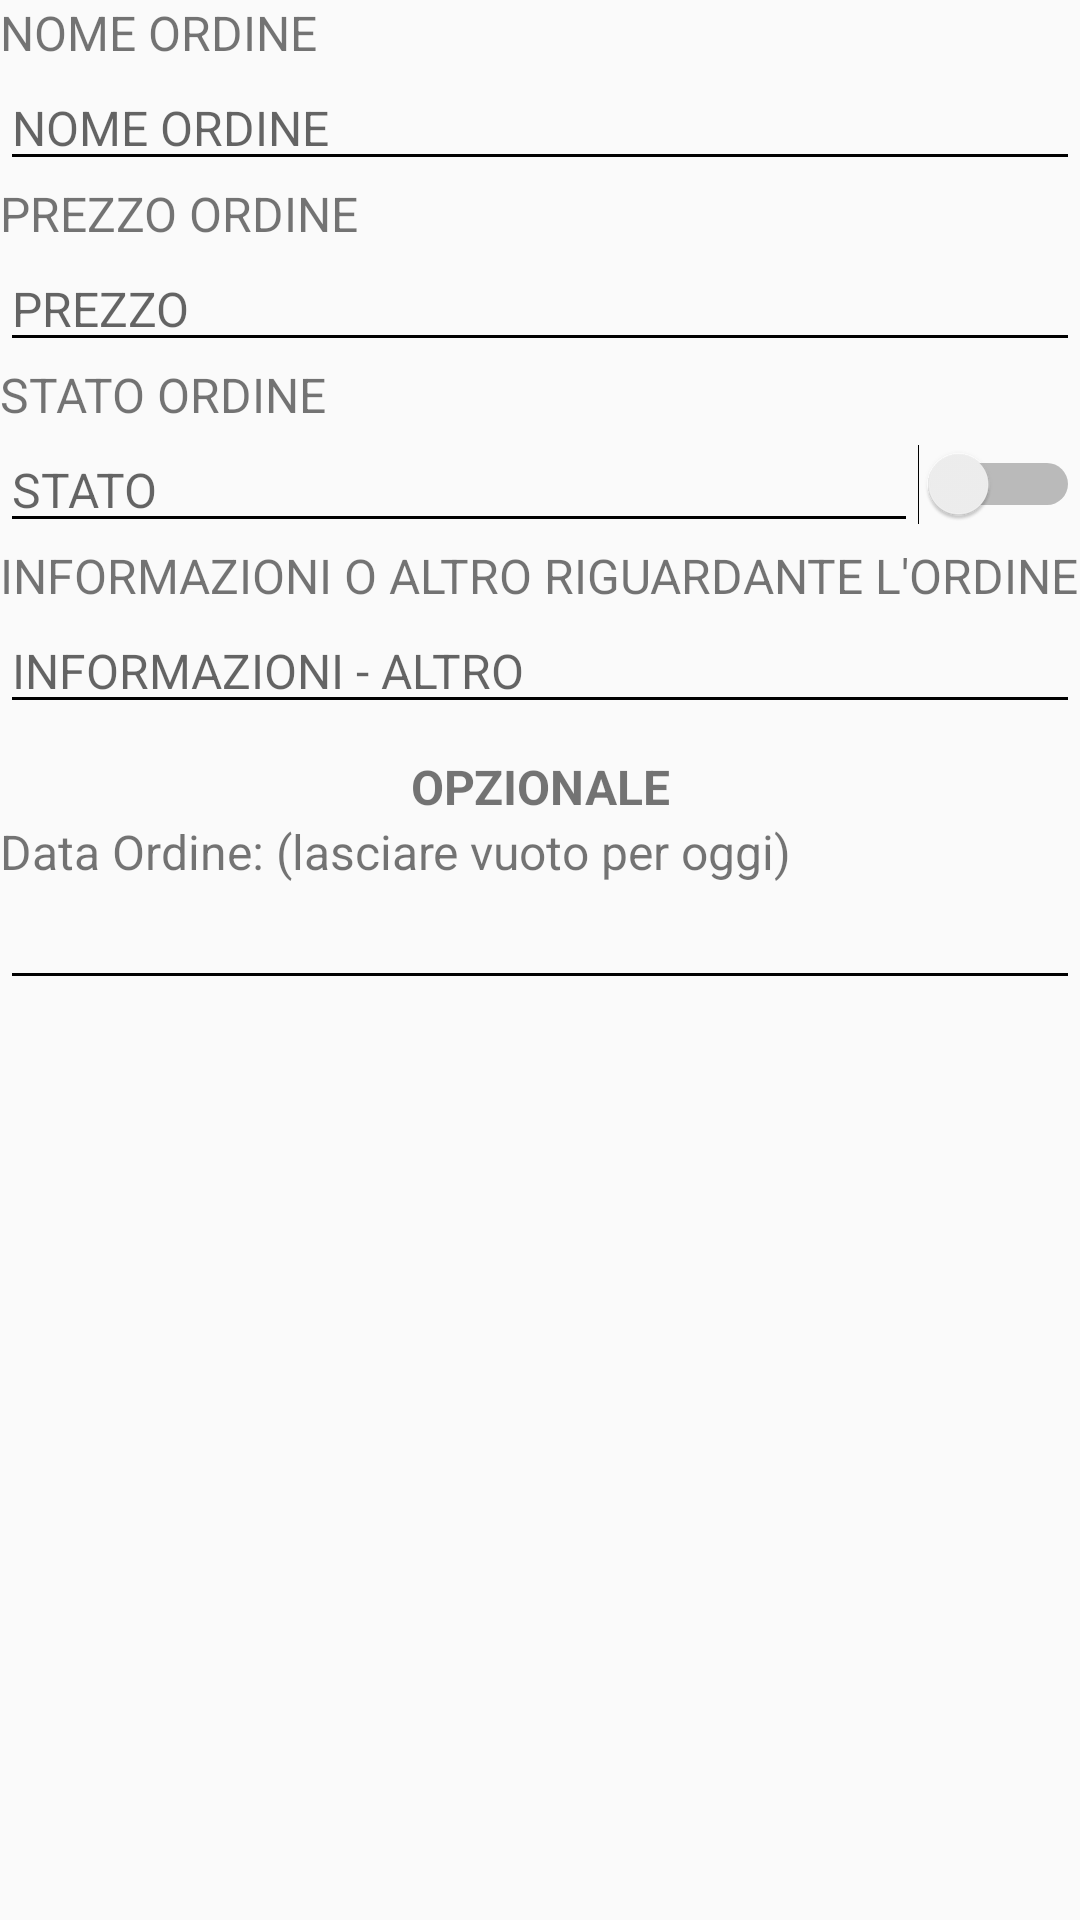

Android layout source for this screen:
<!-- AndroidManifest.xml: application theme AppTheme -->
<!-- res/layout/alert_dialog_add_ordine.xml -->
<?xml version="1.0" encoding="utf-8"?>
<FrameLayout xmlns:android="http://schemas.android.com/apk/res/android"
    android:orientation="vertical" android:layout_width="match_parent"
    android:layout_height="match_parent">

    <ScrollView
        android:layout_width="match_parent"
        android:layout_height="match_parent">

        <LinearLayout
            android:layout_width="match_parent"
            android:layout_height="wrap_content"
            android:orientation="vertical">

            <TextView
                android:layout_width="match_parent"
                android:layout_height="wrap_content"
                android:text="NOME ORDINE" />

            <EditText
                android:id="@+id/editText_alertDialogAddOrdine_nomeOrdine"
                android:layout_width="match_parent"
                android:layout_height="wrap_content"
                android:ems="10"
                android:hint="NOME ORDINE"
                android:inputType="textPersonName"
                android:textAlignment="textStart" />

            <TextView
                android:layout_width="match_parent"
                android:layout_height="wrap_content"
                android:text="PREZZO ORDINE" />

            <EditText
                android:id="@+id/editText_alertDialogAddOrdine_prezzo"
                android:layout_width="match_parent"
                android:layout_height="wrap_content"
                android:ems="10"
                android:hint="PREZZO"
                android:inputType="number|numberDecimal" />

            <TextView
                android:layout_width="match_parent"
                android:layout_height="wrap_content"
                android:text="STATO ORDINE" />

            <RelativeLayout
                android:layout_width="match_parent"
                android:layout_height="match_parent"
                android:orientation="horizontal">

                <EditText
                    android:id="@+id/editText_alertDialogAddOrdine_stato"
                    android:layout_width="wrap_content"
                    android:layout_height="match_parent"
                    android:gravity="start"
                    android:layout_toStartOf="@id/switch_alertDialogAddOrdine"
                    android:layout_alignParentStart="true"
                    android:ems="10"
                    android:hint="STATO"
                    android:inputType="text" />

                <Switch
                    android:id="@+id/switch_alertDialogAddOrdine"
                    android:layout_width="wrap_content"
                    android:layout_height="wrap_content"
                    android:layout_alignParentEnd="true"
                    android:layout_centerVertical="true" />

            </RelativeLayout>

            <TextView
                android:layout_width="match_parent"
                android:layout_height="wrap_content"
                android:text="INFORMAZIONI O ALTRO RIGUARDANTE L'ORDINE" />

            <EditText
                android:id="@+id/editText_alertDialogAddOrdine_informazioni"
                android:layout_width="match_parent"
                android:layout_height="wrap_content"
                android:ems="10"
                android:hint="INFORMAZIONI - ALTRO"
                android:inputType="textPersonName"
                android:textAlignment="textStart" />

            <TextView
                android:layout_width="match_parent"
                android:layout_height="wrap_content"
                android:paddingTop="10dp"
                android:text="OPZIONALE"
                android:textAlignment="center"
                android:textStyle="bold" />

            <TextView
                android:layout_width="match_parent"
                android:layout_height="wrap_content"
                android:text="Data Ordine: (lasciare vuoto per oggi)" />

            <EditText
                android:id="@+id/editText_alertDialogAddOrdine_date"
                android:layout_width="match_parent"
                android:layout_height="wrap_content"
                android:clickable="false"
                android:ems="10"
                android:inputType="date"
                android:textAlignment="center" />

        </LinearLayout>
    </ScrollView>

</FrameLayout>
<!-- resources referenced by this layout -->
<resources>
  <style name="AppTheme" parent="Theme.AppCompat.Light.DarkActionBar">
          
          <item name="colorPrimary">@color/colorPrimary</item>
          <item name="colorPrimaryDark">@color/colorPrimaryDark</item>
          <item name="colorAccent">@color/colorPrimaryDark</item>
          <item name="android:textSize">16sp</item>
          <item name="android:keyTextSize">22sp</item>
          <item name="android:textColorSecondary">@android:color/black</item>
      </style>
  <color name="colorPrimary">#e4d210</color>
  <color name="colorPrimaryDark">#caba00</color>
</resources>
